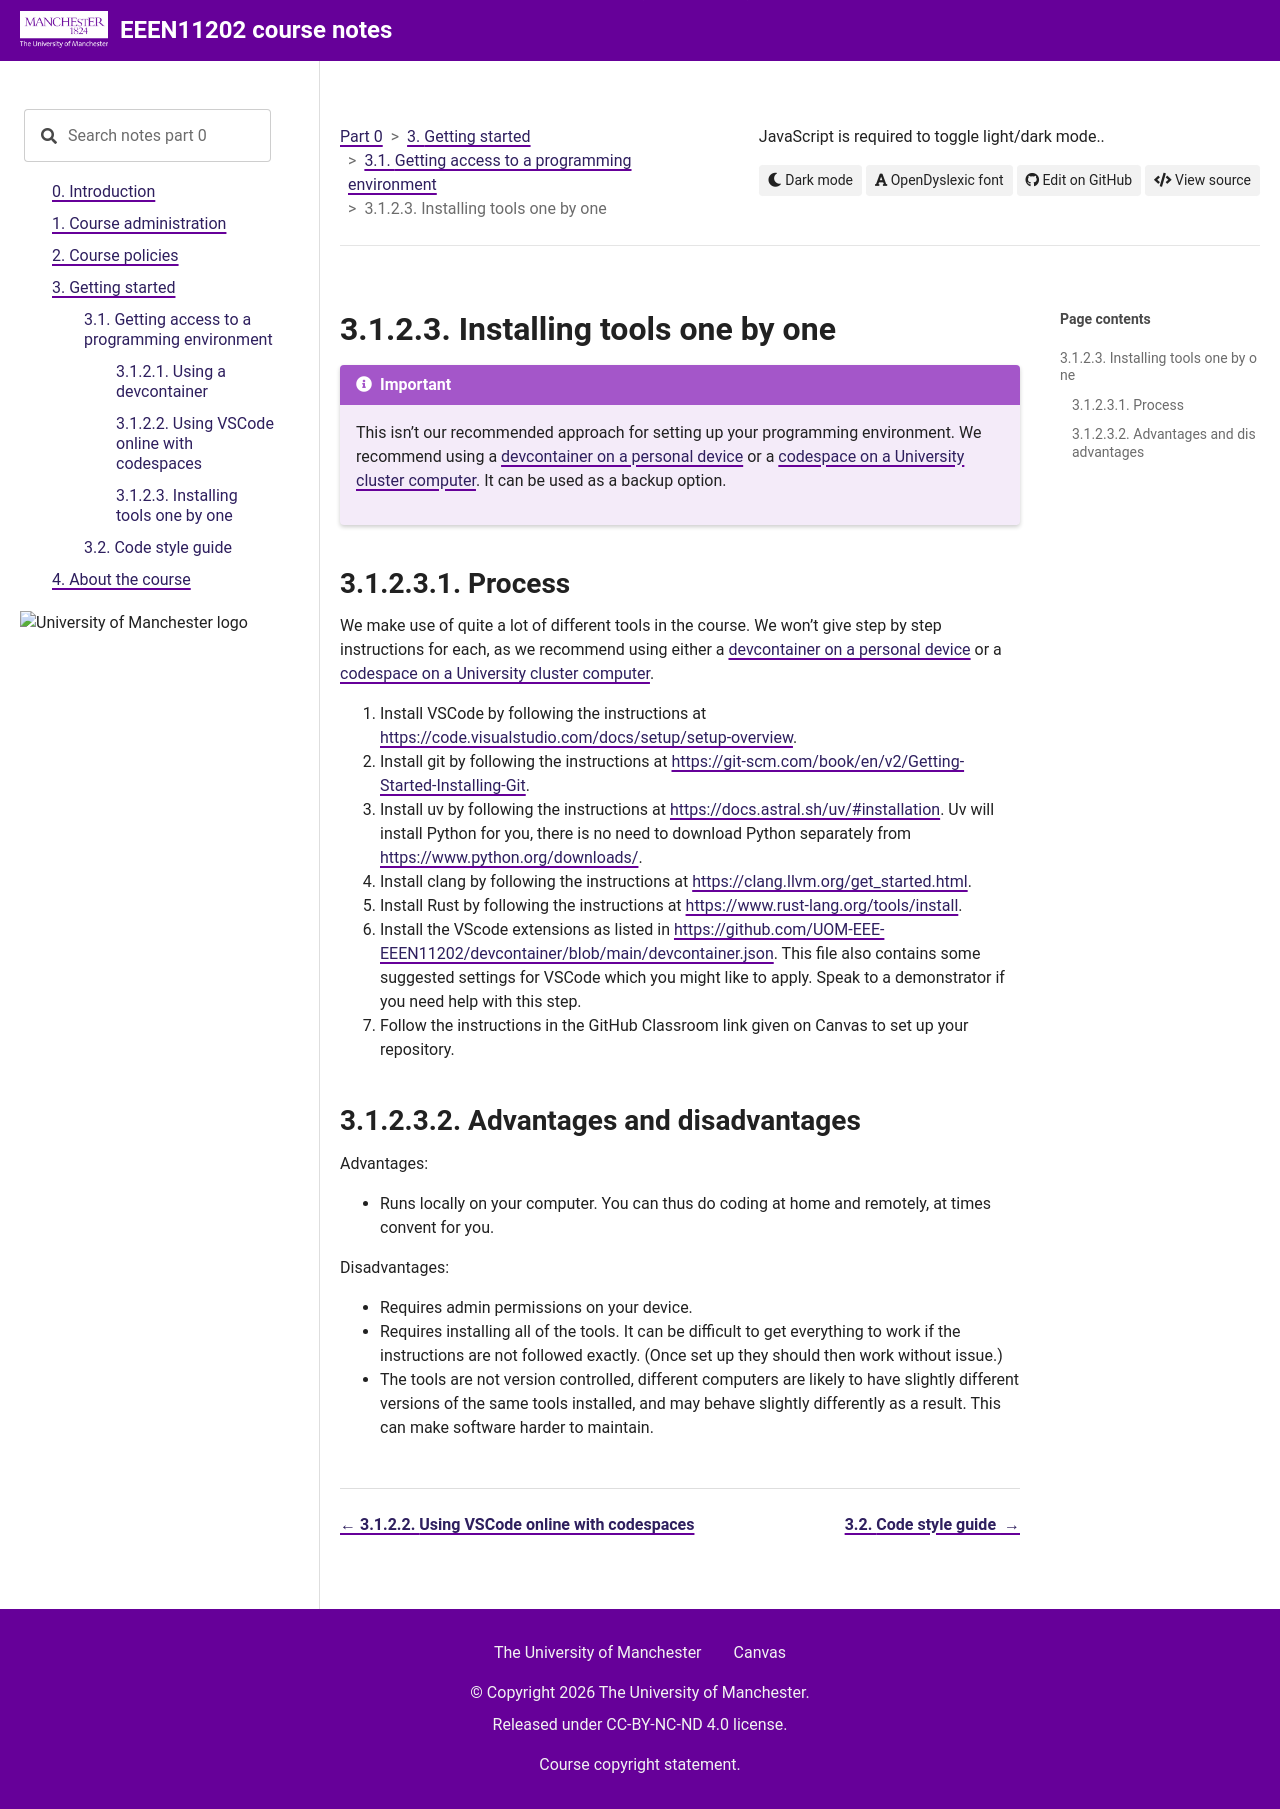

repository: UOM-EEE-EEEN11202/uom-eee-eeen11202.github.io · page: chapters/getting_started/install/install_locally.html · generator: sphinx


Installing tools one by one
---------------------------

.. important::

   This isn't our recommended approach for setting up your programming environment. We recommend using a :ref:`devcontainer on a personal device <devcontainer>` or a :ref:`codespace on a University cluster computer <codespaces>`. It can be used as a backup option. 

Process
~~~~~~~
We make use of quite a lot of different tools in the course. We won't give step by step instructions for each, as we recommend using either a :ref:`devcontainer on a personal device <devcontainer>` or a :ref:`codespace on a University cluster computer <codespaces>`. 

#. Install VSCode by following the instructions at `<https://code.visualstudio.com/docs/setup/setup-overview>`_.

#. Install git by following the instructions at `<https://git-scm.com/book/en/v2/Getting-Started-Installing-Git>`_.

#. Install uv by following the instructions at `<https://docs.astral.sh/uv/#installation>`_. Uv will install Python for you, there is no need to download Python separately from `<https://www.python.org/downloads/>`_.

#. Install clang by following the instructions at `<https://clang.llvm.org/get_started.html>`_.

#. Install Rust by following the instructions at `<https://www.rust-lang.org/tools/install>`_.

#. Install the VScode extensions as listed in `<https://github.com/UOM-EEE-EEEN11202/devcontainer/blob/main/devcontainer.json>`_. This file also contains some suggested settings for VSCode which you might like to apply. Speak to a demonstrator if you need help with this step.

#. Follow the instructions in the GitHub Classroom link given on Canvas to set up your repository. 


Advantages and disadvantages
~~~~~~~~~~~~~~~~~~~~~~~~~~~~

Advantages:

- Runs locally on your computer. You can thus do coding at home and remotely, at times convent for you.

Disadvantages:

- Requires admin permissions on your device.
- Requires installing all of the tools. It can be difficult to get everything to work if the instructions are not followed exactly. (Once set up they should then work without issue.)
- The tools are not version controlled, different computers are likely to have slightly different versions of the same tools installed, and may behave slightly differently as a result. This can make software harder to maintain. 
